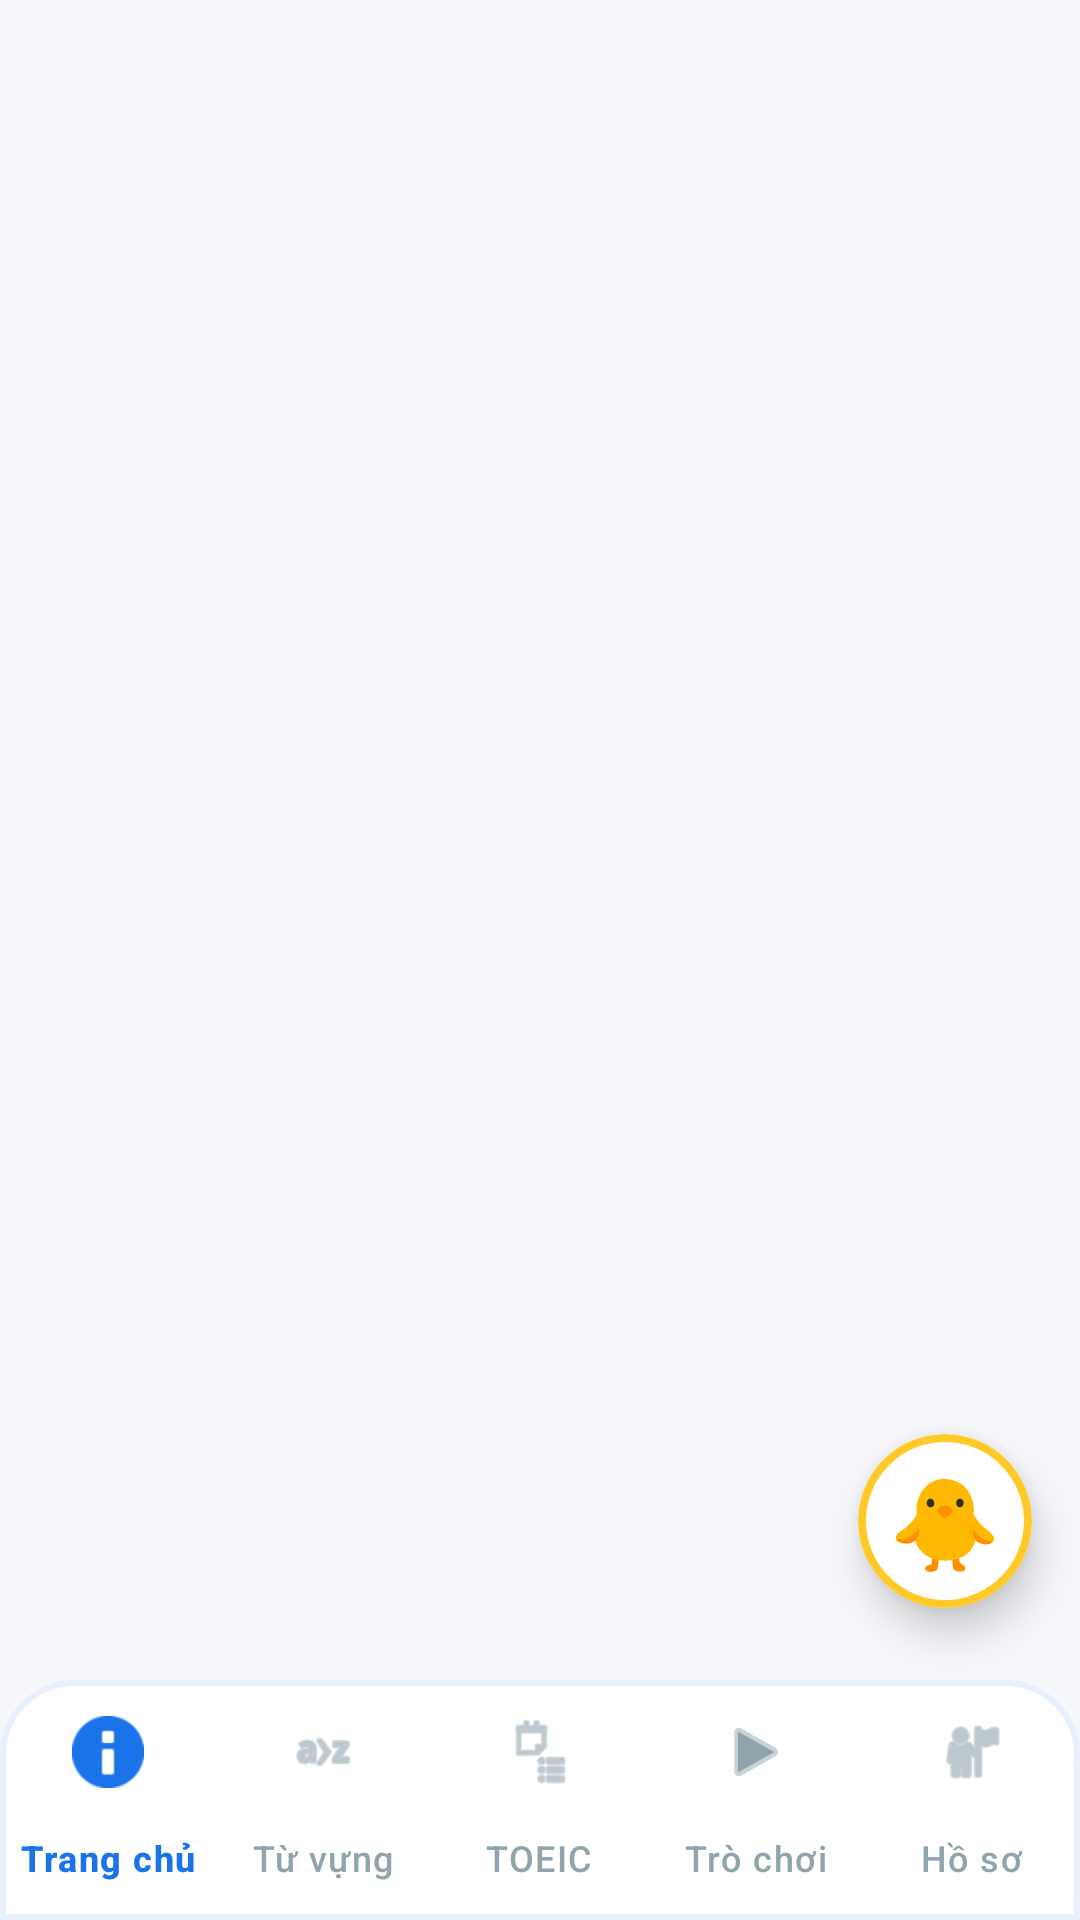

This screen was rendered from an Android layout file. Write that file and the resources it references.
<!-- AndroidManifest.xml: application theme Theme.EnglishAI -->
<!-- res/layout/activity_main.xml -->
<?xml version="1.0" encoding="utf-8"?>
<RelativeLayout xmlns:android="http://schemas.android.com/apk/res/android"
    xmlns:app="http://schemas.android.com/apk/res-auto"
    android:layout_width="match_parent"
    android:layout_height="match_parent"
    android:background="#F5F7FA"> <FrameLayout
    android:id="@+id/fragment_container"
    android:layout_width="match_parent"
    android:layout_height="match_parent"
    android:paddingTop="25dp"
    android:clipToPadding="false"
    android:layout_above="@id/bottom_navigation" />

    <com.google.android.material.card.MaterialCardView
        android:id="@+id/layoutAiTutor"
        android:layout_width="58dp"
        android:layout_height="58dp"
        android:layout_above="@id/bottom_navigation"
        android:layout_alignParentEnd="true"
        android:layout_marginEnd="16dp"
        android:layout_marginBottom="24dp"
        app:cardCornerRadius="29dp"
        app:cardElevation="8dp"
        app:cardBackgroundColor="#FFFFFF"
        app:strokeWidth="2.5dp"
        app:strokeColor="#FFCA28"
        android:clickable="true"
        android:focusable="true">

        <LinearLayout
            android:layout_width="match_parent"
            android:layout_height="match_parent"
            android:gravity="center"
            android:background="?attr/selectableItemBackground">

            <TextView
                android:layout_width="wrap_content"
                android:layout_height="wrap_content"
                android:text="🐥"
                android:textSize="30sp"
                android:gravity="center" />

        </LinearLayout>
    </com.google.android.material.card.MaterialCardView>

    <com.google.android.material.bottomnavigation.BottomNavigationView
        android:id="@+id/bottom_navigation"
        android:layout_width="match_parent"
        android:layout_height="wrap_content"
        android:layout_alignParentBottom="true"
        android:background="@drawable/bg_bottom_nav"
        android:elevation="16dp"
        app:itemIconSize="24dp"
        app:itemIconTint="@color/bottom_nav_color"
        app:itemTextColor="@color/bottom_nav_color"
        app:itemRippleColor="#E8F0FE"
        app:labelVisibilityMode="labeled"
        app:menu="@menu/bottom_nav_menu" />

</RelativeLayout>
<!-- resources referenced by this layout -->
<resources>
  <!-- drawable bg_bottom_nav (drawable) -->
  <?xml version="1.0" encoding="utf-8"?>
  <shape xmlns:android="http://schemas.android.com/apk/res/android">
      
      <solid android:color="#FFFFFF" />
  
      
      <corners android:topLeftRadius="24dp" android:topRightRadius="24dp" />
  
      
      <stroke android:width="2dp" android:color="#E8F0FE" />
  </shape>
  <style name="Theme.EnglishAI" parent="Base.Theme.EnglishAI" />
  <style name="Base.Theme.EnglishAI" parent="Theme.Material3.DayNight.NoActionBar">
          
          
      </style>
</resources>
